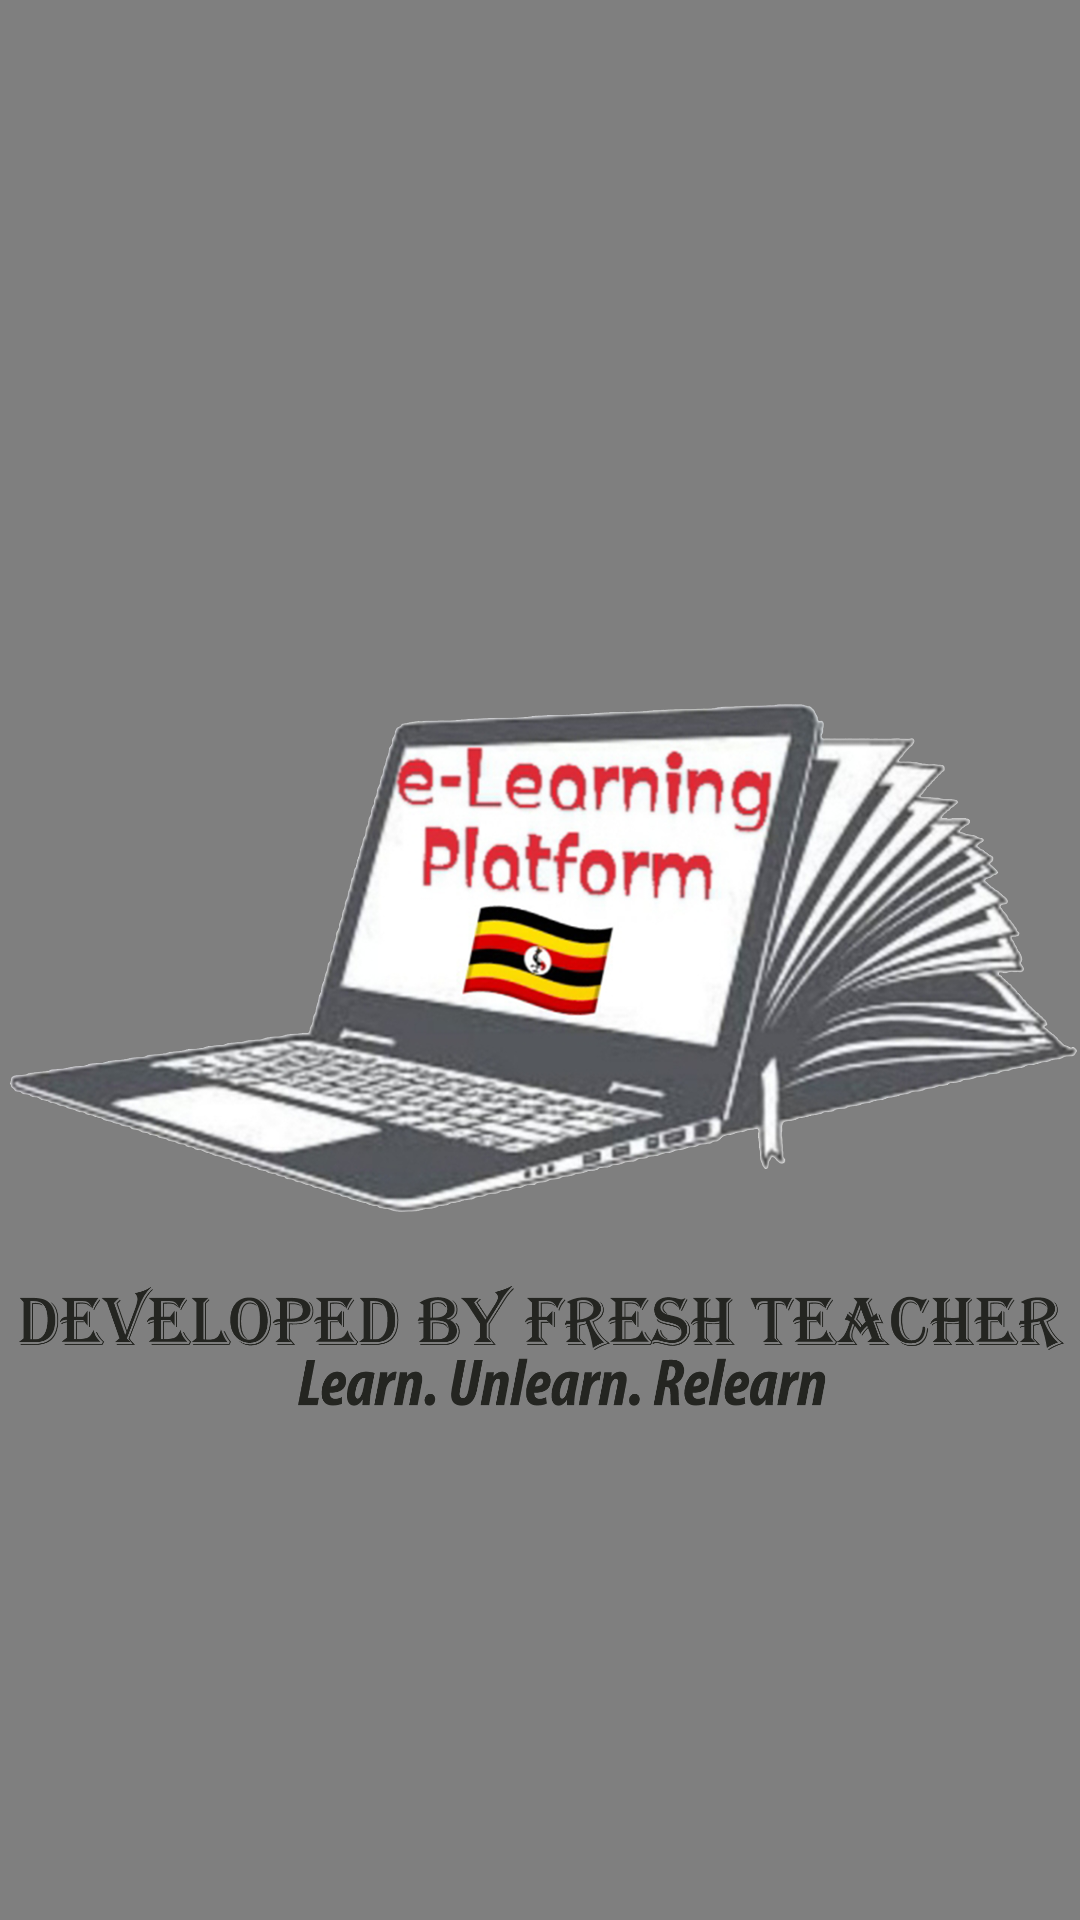

Here is an Android app screen rendered from its layout file. Give the layout XML and the strings, colors and styles it references.
<!-- AndroidManifest.xml: application theme Theme.SlickWaiver -->
<!-- res/layout/activity_main.xml -->
<?xml version="1.0" encoding="utf-8"?>
<RelativeLayout
    xmlns:android="http://schemas.android.com/apk/res/android"
    xmlns:app="http://schemas.android.com/apk/res-auto"
    xmlns:tools="http://schemas.android.com/tools"
    android:layout_width="match_parent"
    android:layout_height="match_parent"
    android:background="@color/app_color"
    tools:context=".MainActivity">


    <FrameLayout
        android:id="@+id/swipeRefresh"
        android:background="@color/app_color"
        android:layout_width="match_parent"
        android:layout_height="match_parent">

        <WebView
            android:id="@+id/webView"
            android:layout_width="match_parent"
            android:layout_height="match_parent"
            android:layout_centerInParent="true" />
    </FrameLayout>

    <ImageView
        android:id="@+id/logo"
        android:layout_width="match_parent"
        android:layout_height="wrap_content"
        android:layout_centerInParent="true"
        android:src="@drawable/splash" />


    <RelativeLayout
        android:visibility="gone"
        android:id="@+id/layout_net_connection"
        android:layout_width="match_parent"
        android:layout_height="match_parent"
        android:background="@color/app_color"
        >

        <ImageView
            android:id="@+id/image_wifi"
            android:layout_width="150dp"
            android:layout_height="150dp"
            android:layout_centerHorizontal="true"
            android:layout_above="@id/no_internet"
            android:src="@drawable/ic_baseline_wifi_off_24" />

        <TextView
            android:id="@+id/no_internet"
            android:layout_width="match_parent"
            android:layout_height="wrap_content"
            android:layout_above="@+id/not_available_net"
            android:layout_marginHorizontal="16dp"
            android:gravity="center"
            android:text="YOU ARE OFFLINE!"
            android:textColor="@color/white"
            android:textSize="20sp"
            android:textStyle="bold" />


        <TextView
            android:id="@+id/not_available_net"
            android:layout_width="match_parent"
            android:layout_height="wrap_content"
            android:layout_marginHorizontal="16dp"
            android:layout_marginTop="6dp"
            android:gravity="center"
            android:layout_centerInParent="true"
            android:text="The Fresh App is currently offline! Please connect to the internet to continue..."
            android:textSize="16sp"
            android:textColor="@color/white"
            />


        <androidx.appcompat.widget.AppCompatButton
            android:onClick="tryAgainClick"
            android:clickable="true"
            android:foreground="?android:attr/selectableItemBackground"
            android:id="@+id/try_again"
            android:layout_width="match_parent"
            android:layout_height="wrap_content"
            android:layout_below="@id/not_available_net"
            android:layout_marginHorizontal="32dp"
            android:layout_marginTop="24dp"
            android:background="@drawable/bg_for_btn"
            android:text="Retry"
            android:textColor="@color/app_color"
            android:textAllCaps="false"
            />

    </RelativeLayout>



</RelativeLayout>
<!-- resources referenced by this layout -->
<resources>
  <color name="app_color">#3F4140</color>
  <color name="white">#FFFFFFFF</color>
  <!-- drawable bg_for_btn (drawable) -->
  <?xml version="1.0" encoding="utf-8"?>
  <shape xmlns:android="http://schemas.android.com/apk/res/android"
      android:shape="rectangle">
  
      <solid android:color="@color/white"/>
      <corners android:radius="16dp"/>
  </shape>
  <!-- drawable ic_baseline_wifi_off_24 (drawable) -->
  <vector android:alpha="0.57" android:height="120dp"
      android:tint="@color/white" android:viewportHeight="24"
      android:viewportWidth="24" android:width="120dp" xmlns:android="http://schemas.android.com/apk/res/android">
      <path android:fillColor="@android:color/white" android:pathData="M22.99,9C19.15,5.16 13.8,3.76 8.84,4.78l2.52,2.52c3.47,-0.17 6.99,1.05 9.63,3.7l2,-2zM18.99,13c-1.29,-1.29 -2.84,-2.13 -4.49,-2.56l3.53,3.53 0.96,-0.97zM2,3.05L5.07,6.1C3.6,6.82 2.22,7.78 1,9l1.99,2c1.24,-1.24 2.67,-2.16 4.2,-2.77l2.24,2.24C7.81,10.89 6.27,11.73 5,13v0.01L6.99,15c1.36,-1.36 3.14,-2.04 4.92,-2.06L18.98,20l1.27,-1.26L3.29,1.79 2,3.05zM9,17l3,3 3,-3c-1.65,-1.66 -4.34,-1.66 -6,0z"/>
  </vector>
  <!-- drawable splash: png bitmap (drawable, 1039433 bytes) -->
  <style name="Theme.SlickWaiver" parent="Theme.MaterialComponents.DayNight.NoActionBar">
          
          <item name="colorPrimary">@color/purple_500</item>
          <item name="colorPrimaryVariant">@color/purple_700</item>
          <item name="colorOnPrimary">@color/white</item>
          
          <item name="colorSecondary">@color/teal_200</item>
          <item name="colorSecondaryVariant">@color/teal_700</item>
          <item name="colorOnSecondary">@color/black</item>
          
          <item name="android:statusBarColor" tools:targetApi="l">@color/app_color</item>
          
      </style>
  <color name="purple_500">#FF6200EE</color>
  <color name="purple_700">#FF3700B3</color>
  <color name="teal_200">#FF03DAC5</color>
  <color name="teal_700">#FF018786</color>
  <color name="black">#FF000000</color>
</resources>
